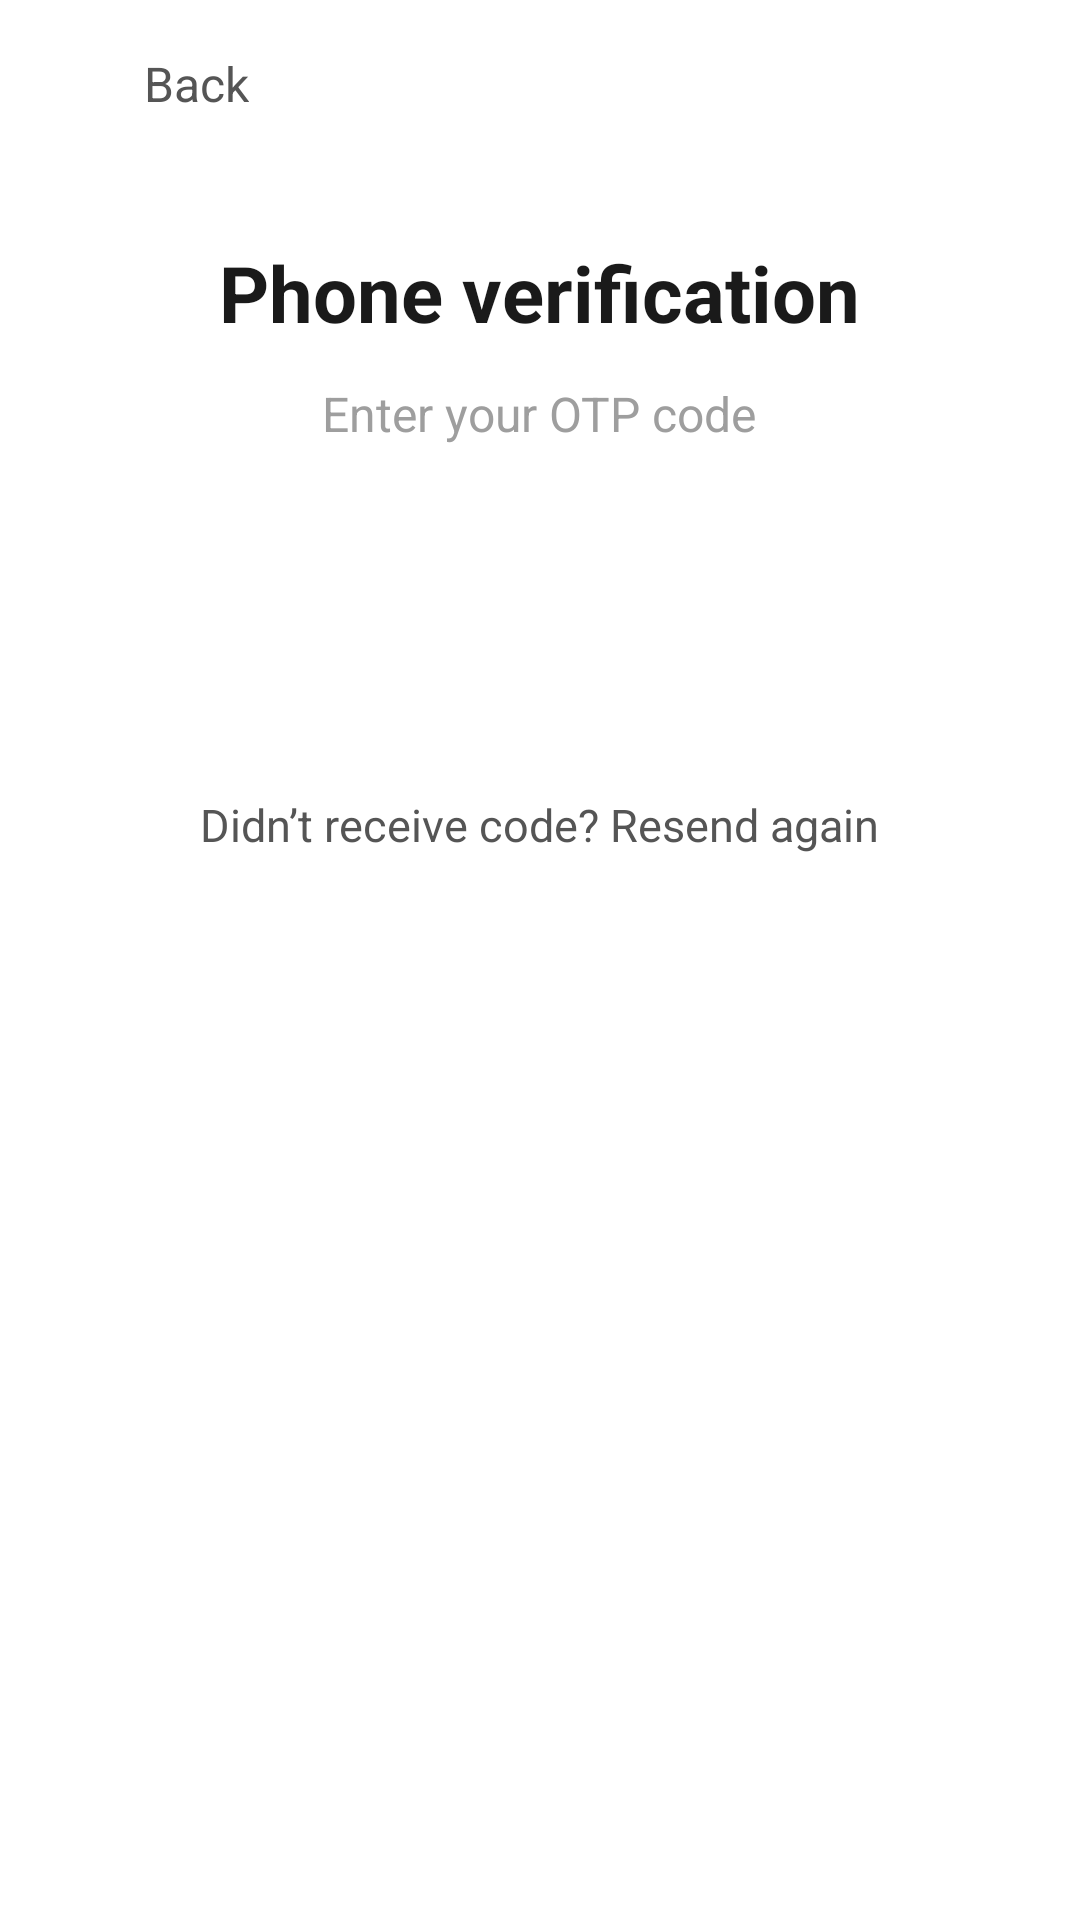

Here is an Android app screen rendered from its layout file. Give the layout XML and the strings, colors and styles it references.
<!-- AndroidManifest.xml: application theme Theme.Test1 -->
<!-- res/layout/activity_phone_verification.xml -->
<?xml version="1.0" encoding="utf-8"?>
<RelativeLayout xmlns:android="http://schemas.android.com/apk/res/android"
    xmlns:app="http://schemas.android.com/apk/res-auto"
    android:layout_width="match_parent"
    android:layout_height="match_parent"
    android:background="#FFFFFF"
    android:paddingLeft="20dp"
    android:paddingRight="20dp"
    android:paddingTop="16dp"
    android:paddingBottom="24dp">

    
    <LinearLayout
        android:layout_width="match_parent"
        android:layout_height="wrap_content"
        android:layout_alignParentTop="true"
        android:orientation="vertical">

        
        <LinearLayout
            android:id="@+id/layoutBack"
            android:layout_width="wrap_content"
            android:layout_height="wrap_content"
            android:orientation="horizontal"
            android:gravity="center_vertical"
            android:clickable="true"
            android:focusable="true">

            <ImageView
                android:id="@+id/imgback4"

                android:layout_width="24dp"
                android:layout_height="24dp"
                android:layout_weight="1" />

            <TextView
                android:layout_width="wrap_content"
                android:layout_height="wrap_content"
                android:layout_marginStart="4dp"
                android:text="Back"
                android:textColor="#555555"
                android:textSize="16sp" />

        </LinearLayout>

        
        <TextView
            android:id="@+id/tvTitle"
            android:layout_width="wrap_content"
            android:layout_height="wrap_content"
            android:layout_gravity="center_horizontal"
            android:layout_marginTop="40dp"
            android:text="Phone verification"
            android:textColor="#1A1A1A"
            android:textSize="26sp"
            android:textStyle="bold" />

        
        <TextView
            android:id="@+id/tvSubtitle"
            android:layout_width="wrap_content"
            android:layout_height="wrap_content"
            android:layout_gravity="center_horizontal"
            android:layout_marginTop="12dp"
            android:text="Enter your OTP code"
            android:textColor="#9E9E9E"
            android:textSize="16sp" />

        
        <LinearLayout
            android:id="@+id/layoutOtpInputs"
            android:layout_width="wrap_content"
            android:layout_height="wrap_content"
            android:layout_gravity="center_horizontal"
            android:layout_marginTop="36dp"
            android:orientation="horizontal">

            <EditText
                android:id="@+id/etOtp1"
                android:layout_width="48dp"
                android:layout_height="52dp"
                android:background="@drawable/bg_otp_box"
                android:gravity="center"
                android:inputType="number"
                android:maxLength="1"
                android:textColor="#1A1A1A"
                android:textSize="20sp"
                android:textStyle="bold" />

            <EditText
                android:id="@+id/etOtp2"
                android:layout_width="48dp"
                android:layout_height="52dp"
                android:layout_marginStart="10dp"
                android:background="@drawable/bg_otp_box"
                android:gravity="center"
                android:inputType="number"
                android:maxLength="1"
                android:textColor="#1A1A1A"
                android:textSize="20sp"
                android:textStyle="bold" />

            <EditText
                android:id="@+id/etOtp3"
                android:layout_width="48dp"
                android:layout_height="52dp"
                android:layout_marginStart="10dp"
                android:background="@drawable/bg_otp_box"
                android:gravity="center"
                android:inputType="number"
                android:maxLength="1"
                android:textColor="#1A1A1A"
                android:textSize="20sp"
                android:textStyle="bold" />

            <EditText
                android:id="@+id/etOtp4"
                android:layout_width="48dp"
                android:layout_height="52dp"
                android:layout_marginStart="10dp"
                android:background="@drawable/bg_otp_box"
                android:gravity="center"
                android:inputType="number"
                android:maxLength="1"
                android:textColor="#1A1A1A"
                android:textSize="20sp"
                android:textStyle="bold" />

            <EditText
                android:id="@+id/etOtp5"
                android:layout_width="48dp"
                android:layout_height="52dp"
                android:layout_marginStart="10dp"
                android:background="@drawable/bg_otp_box"
                android:gravity="center"
                android:inputType="number"
                android:maxLength="1"
                android:textColor="#1A1A1A"
                android:textSize="20sp"
                android:textStyle="bold" />
        </LinearLayout>

        
        <TextView
            android:id="@+id/tvResend"
            android:layout_width="wrap_content"
            android:layout_height="wrap_content"
            android:layout_gravity="center_horizontal"
            android:layout_marginTop="28dp"
            android:text="Didn’t receive code? Resend again"
            android:textColor="#555555"
            android:textSize="15sp" />

    </LinearLayout>

    
    <androidx.appcompat.widget.AppCompatButton
        android:id="@+id/btnVerify"
        android:layout_width="match_parent"
        android:layout_height="54dp"
        android:layout_alignParentBottom="true"
        android:layout_marginBottom="12dp"
        android:background="@drawable/btn_signup_rounded"
        android:text="Verify"
        android:textAllCaps="false"
        android:textColor="#FFFFFF"
        android:textSize="16sp"
        android:textStyle="bold" />

</RelativeLayout>
<!-- resources referenced by this layout -->
<resources>
  <style name="Theme.Test1" parent="Theme.MaterialComponents.Light.NoActionBar">
      </style>
</resources>
